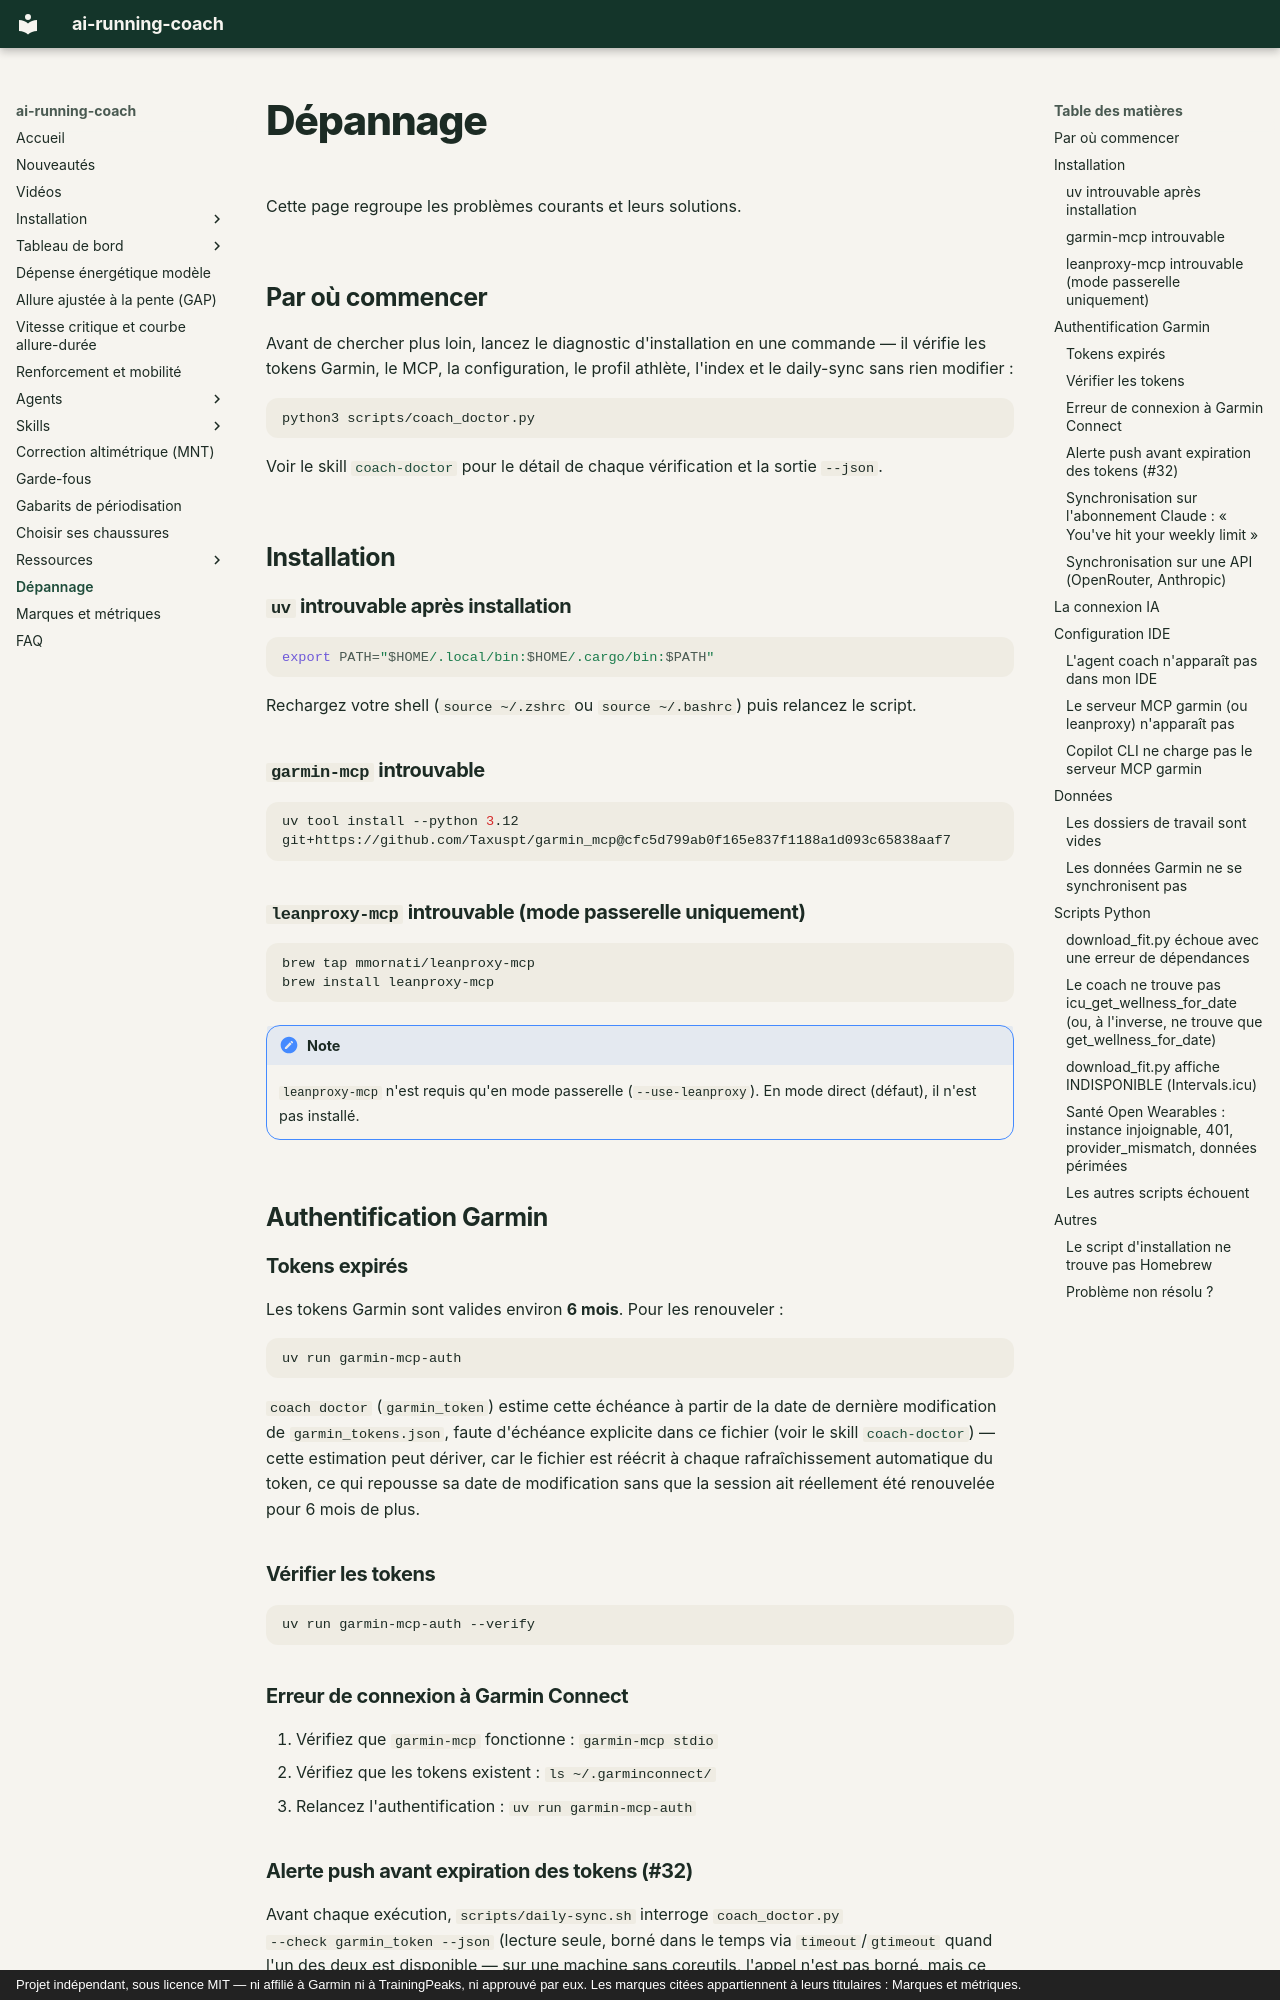

repository: mmornati/ai-running-coach · page: troubleshooting/index.html · generator: mkdocs · copyright: Projet indépendant, sous licence MIT — ni affilié à Garmin ni à TrainingPeaks, ni approuvé par eux. Les marques citées appartiennent à leurs titulaires : Marques et métriques.

# Dépannage

Cette page regroupe les problèmes courants et leurs solutions.

## Par où commencer

Avant de chercher plus loin, lancez le diagnostic d'installation en une
commande — il vérifie les tokens Garmin, le MCP, la configuration, le profil
athlète, l'index et le daily-sync sans rien modifier :

```bash
python3 scripts/coach_doctor.py
```

Voir le skill [`coach-doctor`](skills/coach-doctor.md) pour le détail de
chaque vérification et la sortie `--json`.

## Installation

### `uv` introuvable après installation

```bash
export PATH="$HOME/.local/bin:$HOME/.cargo/bin:$PATH"
```

Rechargez votre shell (`source ~/.zshrc` ou `source ~/.bashrc`) puis relancez le script.

### `garmin-mcp` introuvable

```bash
uv tool install --python 3.12 git+https://github.com/Taxuspt/garmin_mcp@cfc5d799ab0f165e837f1188a1d093c65838aaf7
```

### `leanproxy-mcp` introuvable (mode passerelle uniquement)

```bash
brew tap mmornati/leanproxy-mcp
brew install leanproxy-mcp
```

!!! note
    `leanproxy-mcp` n'est requis qu'en mode passerelle (`--use-leanproxy`). En mode direct (défaut), il n'est pas installé.

## Authentification Garmin

### Tokens expirés

Les tokens Garmin sont valides environ **6 mois**. Pour les renouveler :

```bash
uv run garmin-mcp-auth
```

`coach doctor` (`garmin_token`) estime cette échéance à partir de la date de
dernière modification de `garmin_tokens.json`, faute d'échéance explicite dans
ce fichier (voir le skill [`coach-doctor`](skills/coach-doctor.md)) — cette
estimation peut dériver, car le fichier est réécrit à chaque rafraîchissement
automatique du token, ce qui repousse sa date de modification sans que la
session ait réellement été renouvelée pour 6 mois de plus.

### Vérifier les tokens

```bash
uv run garmin-mcp-auth --verify
```

### Erreur de connexion à Garmin Connect

1. Vérifiez que `garmin-mcp` fonctionne : `garmin-mcp stdio`
2. Vérifiez que les tokens existent : `ls ~/.garminconnect/`
3. Relancez l'authentification : `uv run garmin-mcp-auth`
